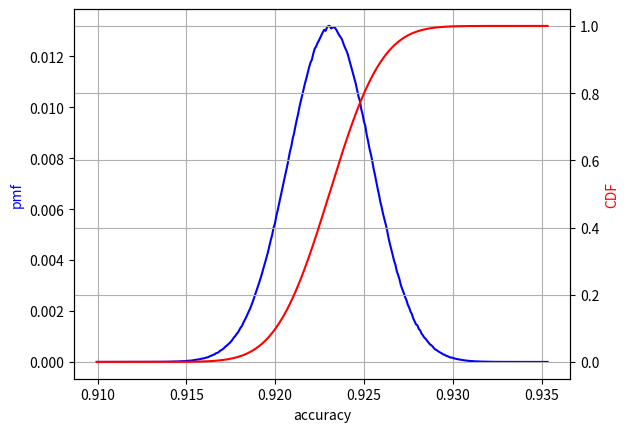

Python code for this plot:
get_ipython().run_line_magic('matplotlib', 'inline')
import numpy as np
import pandas
from scipy import special
import matplotlib.pyplot as plt

nb = 12960 
# nb = 432 #24h
nw = 1080
# nw = 18
tot = nb + nw 

p=nb/tot
q=1-p
print('p:',p, 'q:',q)

nsim=10000000

r = np.random.binomial(nb,p,size=nsim)
accuracy =  pandas.Series(r/nb)
print('acc:', accuracy.mean(), '\t\t\tcorrects:', r.mean(), '\tincorrs:', (nb-r).mean())

accuracy_norm = accuracy.value_counts().sort_index()/nsim
# print(accuracy_norm.tail(50))
cs=accuracy_norm.cumsum()
print(cs.tail(100))

fig, ax1 = plt.subplots()

ax1.plot(accuracy_norm,'b')
ax1.set_xlabel('accuracy')
ax1.set_ylabel('pmf', color='b')

ax2 = ax1.twinx()
ax2.plot(cs,'r')
ax2.set_ylabel('CDF', color='r')
# ax2.set_ylim([0.9,1])
ax1.xaxis.grid(True)
plt.grid(True)
plt.savefig('binomial_chance_accuracy')



